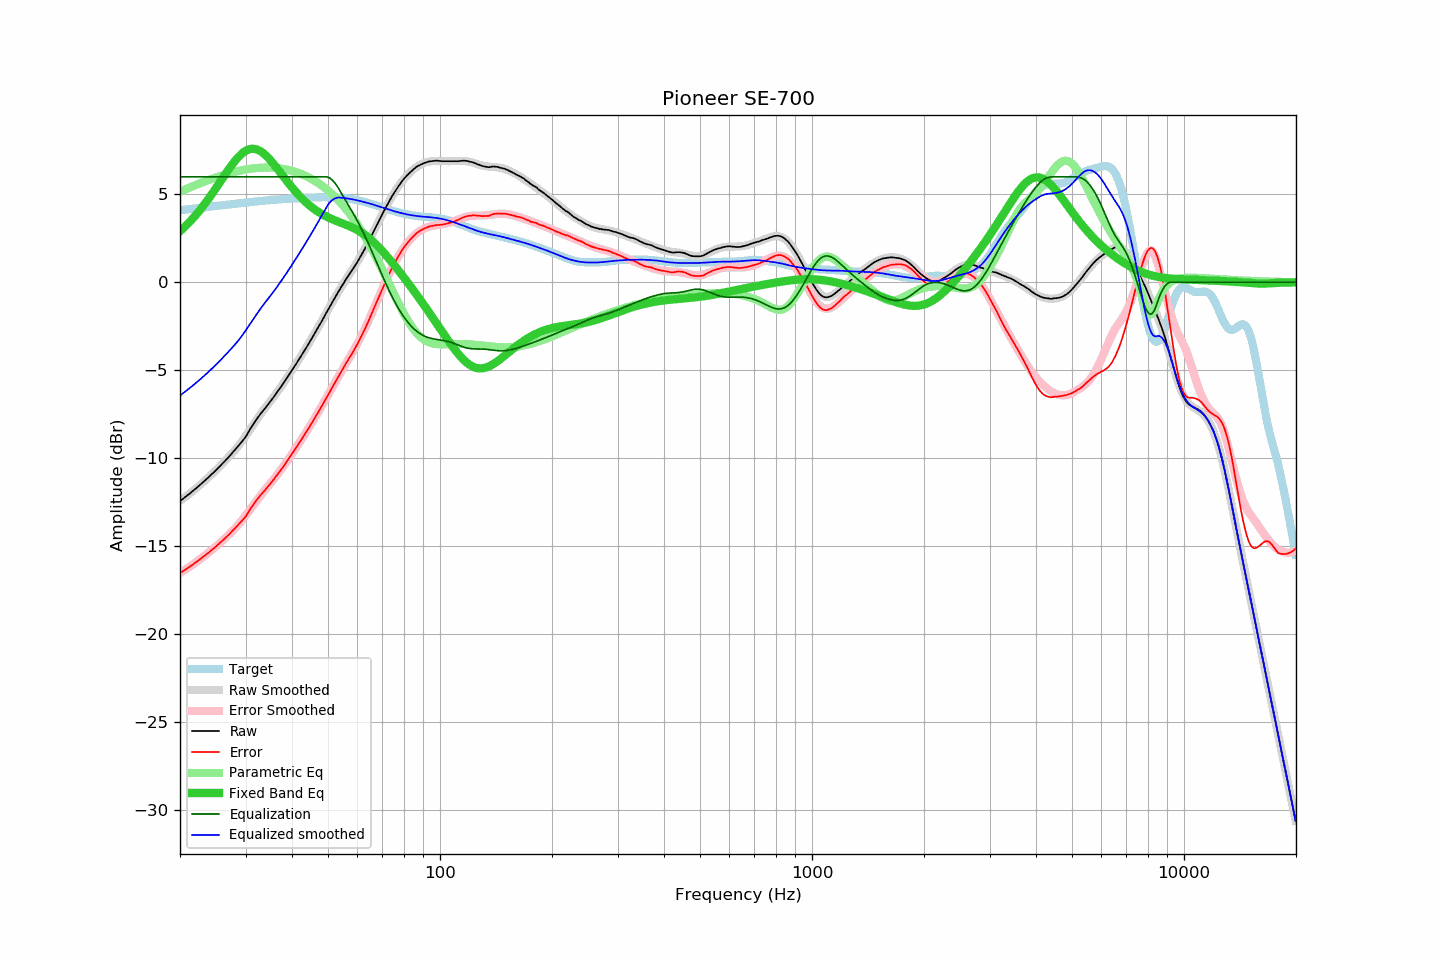

Source data for this figure (header and first rows):
frequency, raw, error, smoothed, error_smoothed, equalization, parametric_eq, equalized_raw, equalized_smoothed, target
20.00, -12.44, -16.54, -12.44, -16.54, 6.00, 2.91, -6.44, -6.44, 4.10
20.20, -12.37, -16.48, -12.37, -16.48, 6.00, 2.99, -6.37, -6.37, 4.11
20.40, -12.30, -16.42, -12.30, -16.42, 6.00, 3.08, -6.30, -6.30, 4.12
20.61, -12.23, -16.37, -12.24, -16.37, 6.00, 3.16, -6.23, -6.24, 4.13
20.81, -12.16, -16.30, -12.16, -16.31, 6.00, 3.25, -6.16, -6.16, 4.14
21.02, -12.09, -16.24, -12.09, -16.24, 6.00, 3.34, -6.09, -6.09, 4.15
21.23, -12.02, -16.18, -12.02, -16.18, 6.00, 3.44, -6.02, -6.02, 4.16
21.44, -11.94, -16.11, -11.95, -16.12, 6.00, 3.53, -5.94, -5.95, 4.17
21.66, -11.87, -16.06, -11.87, -16.06, 6.00, 3.63, -5.87, -5.87, 4.18
21.87, -11.79, -15.99, -11.80, -15.99, 6.00, 3.74, -5.79, -5.80, 4.19
22.09, -11.72, -15.93, -11.72, -15.92, 6.00, 3.84, -5.72, -5.72, 4.20
22.31, -11.64, -15.86, -11.64, -15.86, 6.00, 3.95, -5.64, -5.64, 4.21
22.54, -11.56, -15.79, -11.56, -15.79, 6.00, 4.06, -5.56, -5.56, 4.23
22.76, -11.48, -15.72, -11.49, -15.72, 6.00, 4.17, -5.48, -5.49, 4.24
22.99, -11.40, -15.65, -11.40, -15.65, 6.00, 4.29, -5.40, -5.40, 4.25
23.22, -11.32, -15.58, -11.32, -15.58, 6.00, 4.41, -5.32, -5.32, 4.26
23.45, -11.24, -15.51, -11.24, -15.51, 6.00, 4.53, -5.24, -5.24, 4.27
23.69, -11.16, -15.44, -11.16, -15.44, 6.00, 4.65, -5.16, -5.16, 4.28
23.92, -11.07, -15.37, -11.07, -15.36, 6.00, 4.78, -5.07, -5.07, 4.29
24.16, -10.98, -15.29, -10.98, -15.29, 6.00, 4.91, -4.98, -4.98, 4.30
24.40, -10.89, -15.21, -10.90, -15.21, 6.00, 5.04, -4.89, -4.90, 4.32
24.65, -10.81, -15.14, -10.81, -15.13, 6.00, 5.17, -4.81, -4.81, 4.33
24.89, -10.72, -15.06, -10.72, -15.06, 6.00, 5.30, -4.72, -4.72, 4.34
25.14, -10.63, -14.98, -10.63, -14.98, 6.00, 5.44, -4.63, -4.63, 4.35
25.39, -10.53, -14.89, -10.54, -14.90, 6.00, 5.58, -4.53, -4.54, 4.36
25.65, -10.44, -14.81, -10.45, -14.81, 6.00, 5.71, -4.44, -4.45, 4.37
25.91, -10.35, -14.72, -10.35, -14.73, 6.00, 5.85, -4.35, -4.35, 4.38
26.16, -10.25, -14.64, -10.26, -14.65, 6.00, 5.99, -4.25, -4.26, 4.39
26.43, -10.17, -14.56, -10.16, -14.56, 6.00, 6.12, -4.17, -4.16, 4.40
26.69, -10.06, -14.47, -10.06, -14.47, 6.00, 6.26, -4.06, -4.06, 4.41
26.96, -9.97, -14.39, -9.96, -14.39, 6.00, 6.39, -3.97, -3.96, 4.42
27.23, -9.87, -14.30, -9.87, -14.30, 6.00, 6.52, -3.87, -3.87, 4.43
27.50, -9.76, -14.20, -9.77, -14.21, 6.00, 6.64, -3.76, -3.77, 4.44
27.77, -9.65, -14.10, -9.67, -14.11, 6.00, 6.77, -3.65, -3.67, 4.45
28.05, -9.55, -14.01, -9.56, -14.02, 6.00, 6.88, -3.55, -3.56, 4.46
28.33, -9.44, -13.91, -9.46, -13.92, 6.00, 6.99, -3.44, -3.46, 4.47
28.62, -9.34, -13.82, -9.35, -13.82, 6.00, 7.10, -3.34, -3.35, 4.48
28.90, -9.23, -13.73, -9.23, -13.71, 6.00, 7.19, -3.23, -3.23, 4.49
29.19, -9.12, -13.63, -9.11, -13.60, 6.00, 7.28, -3.12, -3.11, 4.50
29.48, -9.01, -13.53, -8.98, -13.49, 6.00, 7.36, -3.01, -2.98, 4.51
29.78, -8.89, -13.42, -8.86, -13.37, 6.00, 7.43, -2.89, -2.86, 4.52
30.08, -8.78, -13.31, -8.72, -13.25, 6.00, 7.48, -2.78, -2.72, 4.53
30.38, -8.62, -13.16, -8.59, -13.12, 6.00, 7.53, -2.62, -2.59, 4.54
30.68, -8.45, -13.01, -8.45, -13.00, 6.00, 7.56, -2.45, -2.45, 4.55
30.99, -8.30, -12.86, -8.32, -12.87, 6.00, 7.58, -2.30, -2.32, 4.56
31.30, -8.16, -12.73, -8.18, -12.75, 6.00, 7.59, -2.16, -2.18, 4.57
31.61, -8.01, -12.60, -8.04, -12.62, 6.00, 7.59, -2.01, -2.04, 4.59
31.93, -7.88, -12.47, -7.91, -12.50, 6.00, 7.57, -1.88, -1.91, 4.60
32.24, -7.74, -12.35, -7.77, -12.37, 6.00, 7.55, -1.74, -1.77, 4.60
32.57, -7.62, -12.24, -7.64, -12.25, 6.00, 7.51, -1.62, -1.64, 4.61
32.89, -7.49, -12.12, -7.51, -12.14, 6.00, 7.46, -1.49, -1.51, 4.62
33.22, -7.38, -12.01, -7.39, -12.02, 6.00, 7.40, -1.38, -1.39, 4.63
33.55, -7.27, -11.91, -7.27, -11.91, 6.00, 7.33, -1.27, -1.27, 4.64
33.89, -7.16, -11.81, -7.15, -11.79, 6.00, 7.25, -1.16, -1.15, 4.65
34.23, -7.04, -11.70, -7.03, -11.68, 6.00, 7.16, -1.04, -1.03, 4.66
34.57, -6.92, -11.59, -6.92, -11.57, 6.00, 7.07, -0.92, -0.92, 4.66
34.92, -6.81, -11.49, -6.80, -11.46, 6.00, 6.97, -0.81, -0.80, 4.67
35.27, -6.69, -11.36, -6.68, -11.35, 6.00, 6.86, -0.69, -0.68, 4.68
35.62, -6.56, -11.25, -6.56, -11.24, 6.00, 6.75, -0.56, -0.56, 4.69
35.97, -6.43, -11.13, -6.43, -11.12, 6.00, 6.64, -0.43, -0.43, 4.70
... 635 more rows
